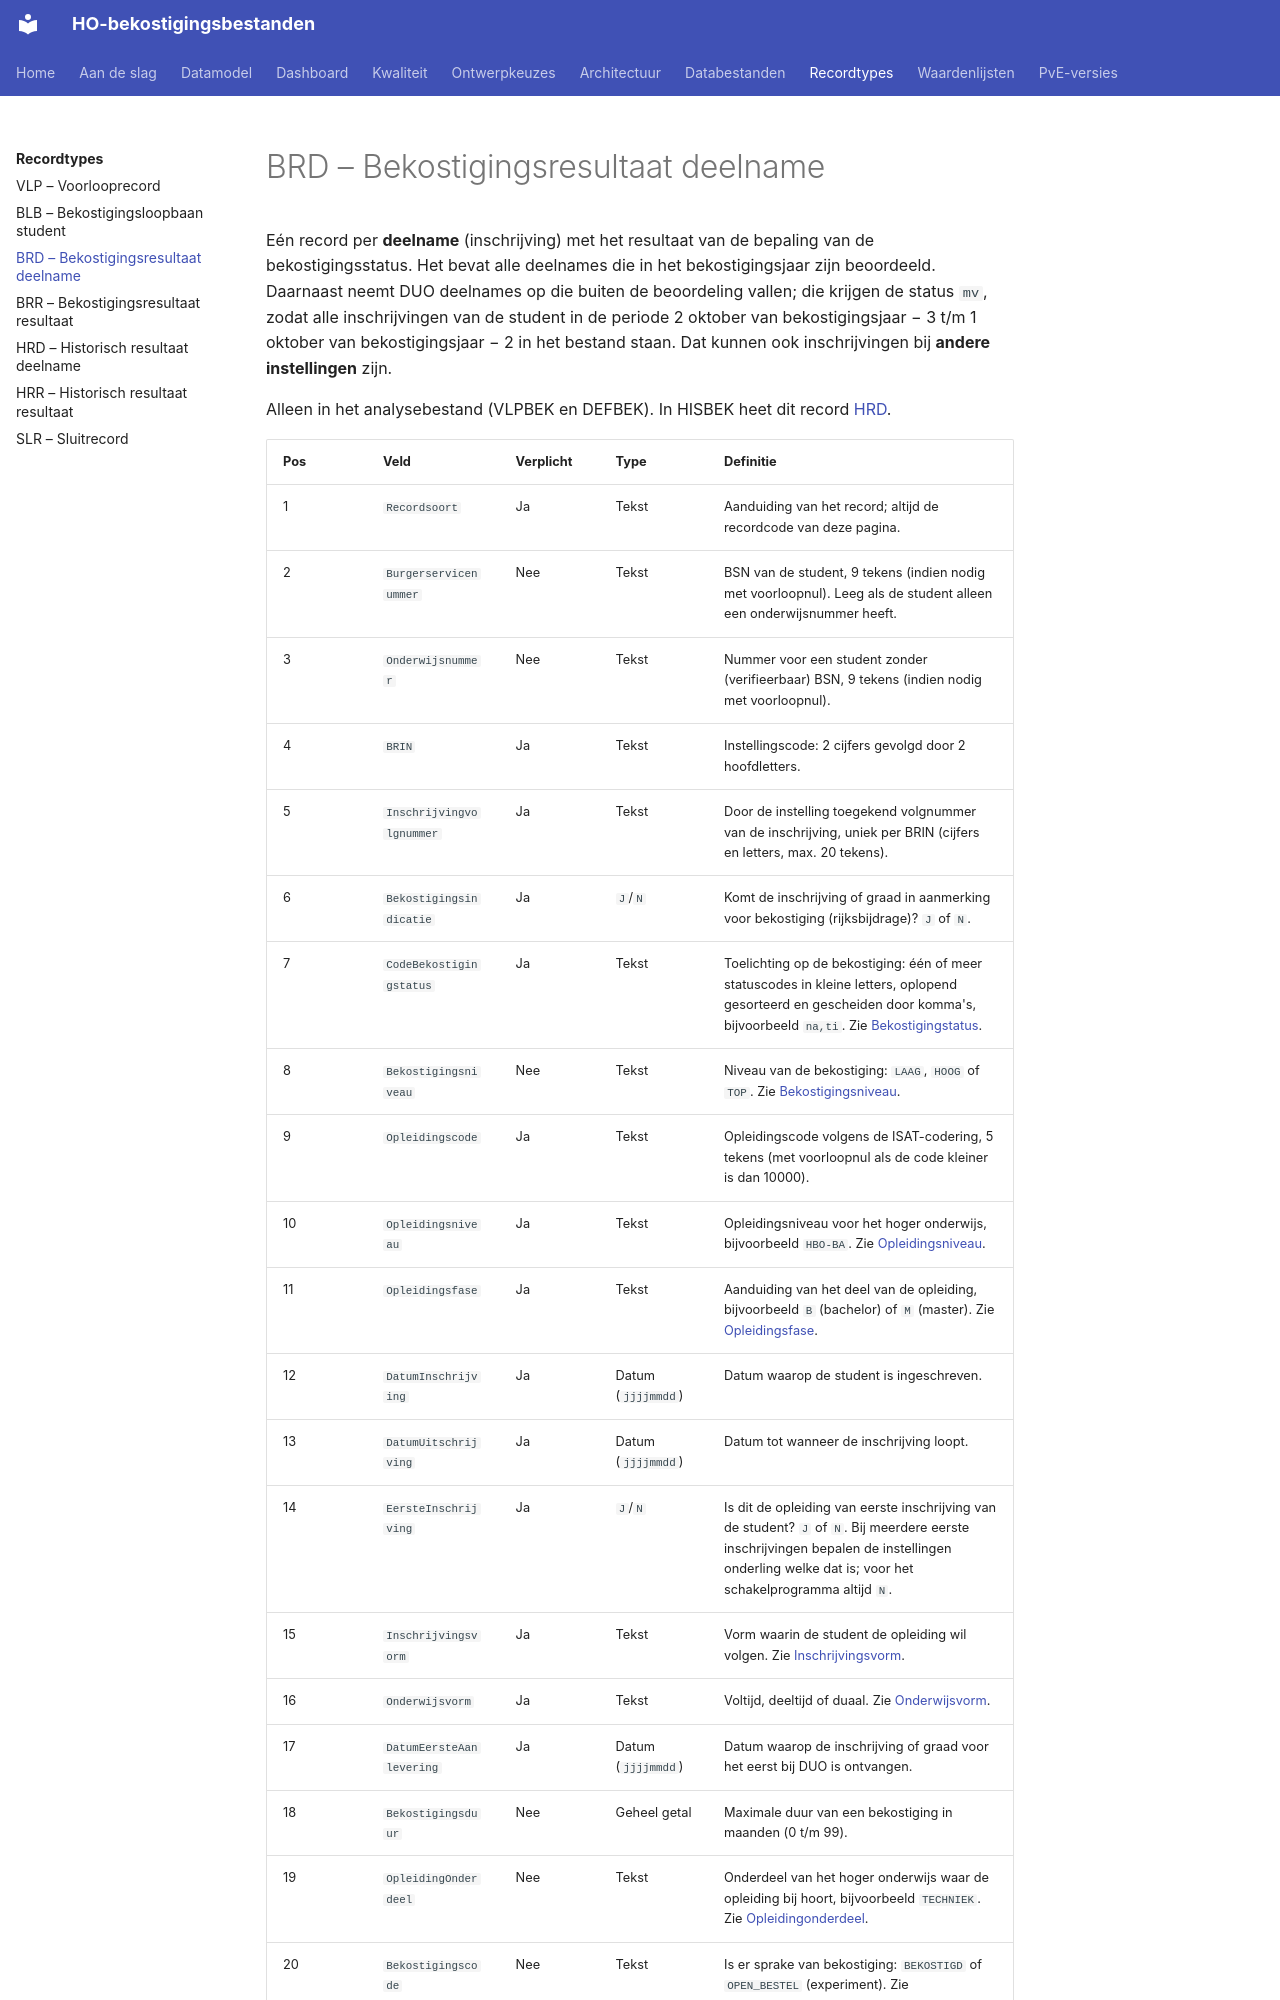

repository: cedanl/ho-bekostiging-bestanden · page: recordtypes/brd/index.html · generator: mkdocs

# BRD – Bekostigingsresultaat deelname

Eén record per **deelname** (inschrijving) met het resultaat van de bepaling van de
bekostigingsstatus. Het bevat alle deelnames die in het bekostigingsjaar zijn beoordeeld.
Daarnaast neemt DUO deelnames op die buiten de beoordeling vallen; die krijgen de status
`mv`, zodat alle inschrijvingen van de student in de periode 2 oktober van
bekostigingsjaar − 3 t/m 1 oktober van bekostigingsjaar − 2 in het bestand staan. Dat
kunnen ook inschrijvingen bij **andere instellingen** zijn.

Alleen in het analysebestand (VLPBEK en DEFBEK). In HISBEK heet dit record [HRD](hrd.md).
